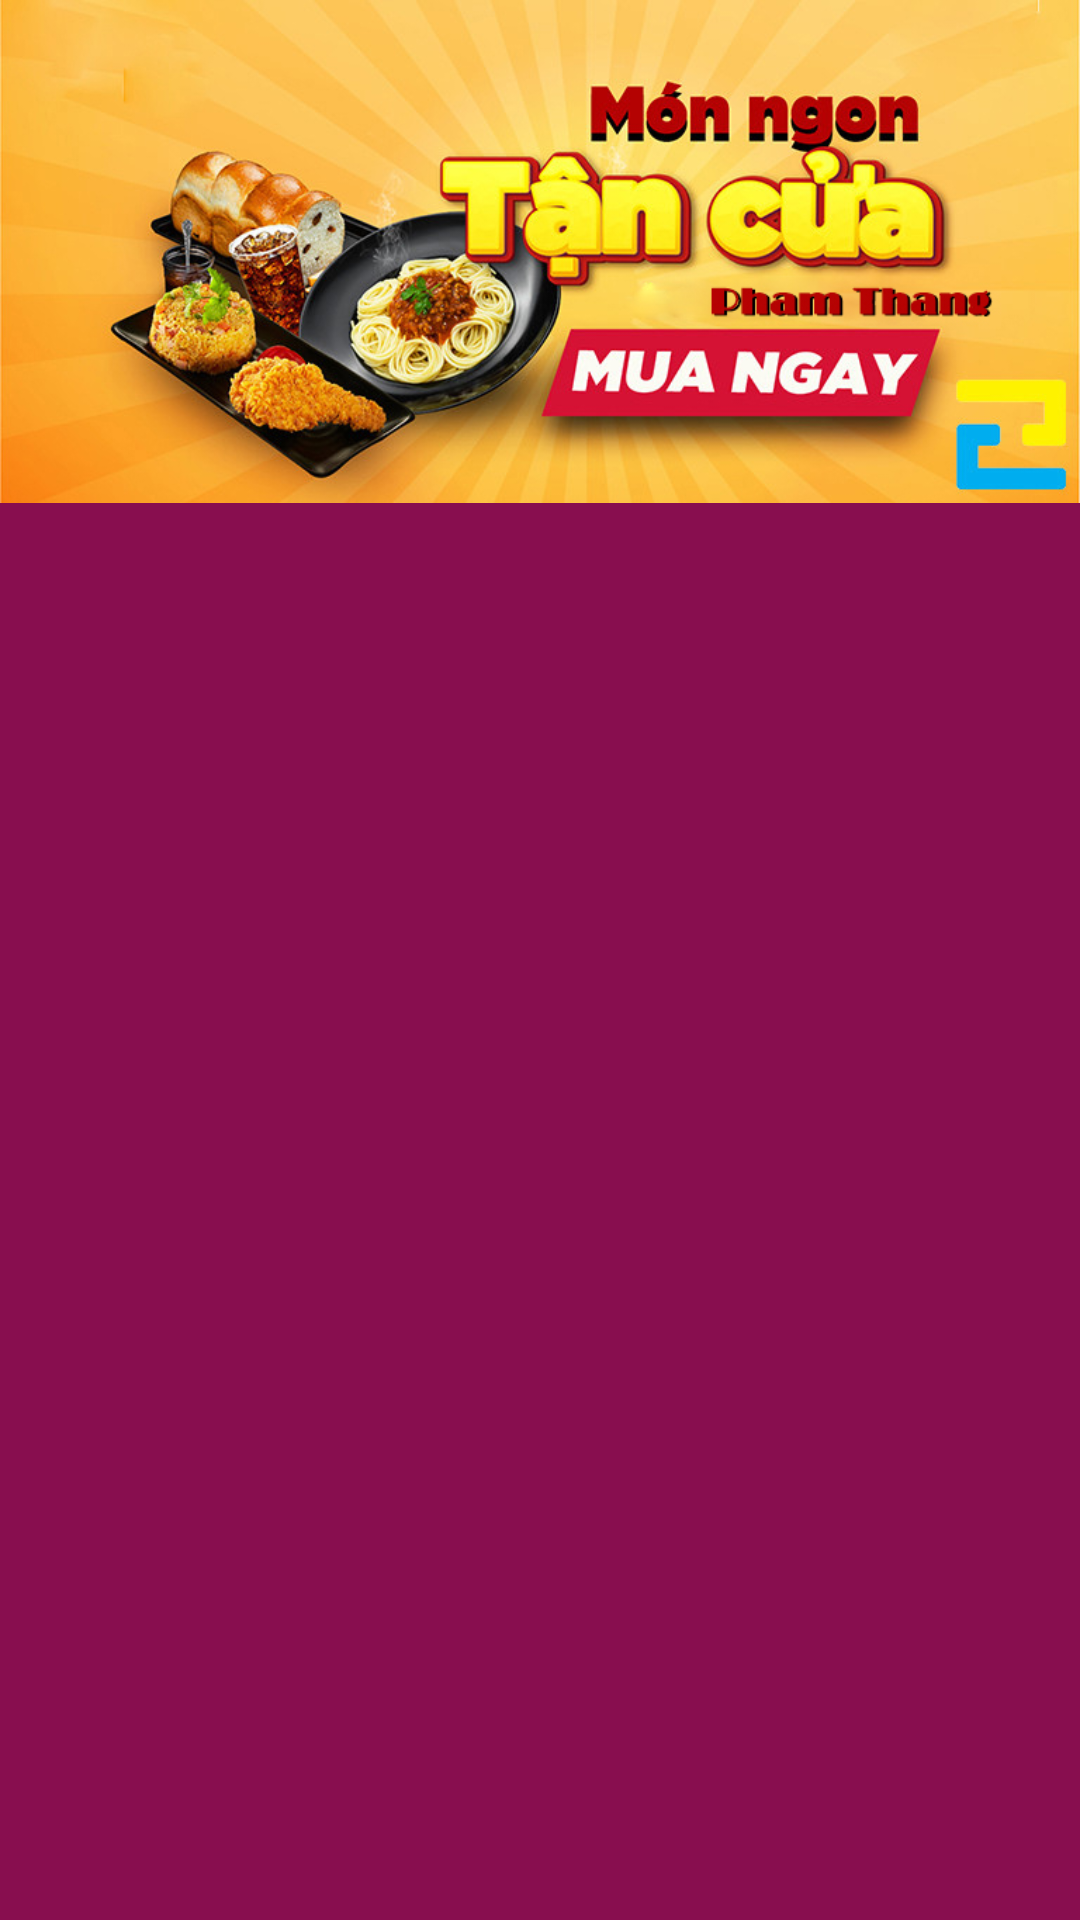

Android layout source for this screen:
<!-- AndroidManifest.xml: application theme Theme.NavigationBar_custom -->
<!-- res/layout/fragment_home.xml -->
<?xml version="1.0" encoding="utf-8"?>
<LinearLayout xmlns:android="http://schemas.android.com/apk/res/android"
    xmlns:tools="http://schemas.android.com/tools"
    android:layout_width="match_parent"
    android:layout_height="match_parent"
    xmlns:app="http://schemas.android.com/apk/res-auto"
    android:orientation="vertical"
    android:background="#880E4F"

    tools:context=".Fragments.HomeFragment">

    <ImageView
        android:layout_width="match_parent"
        android:layout_height="wrap_content"
        android:scaleType="centerCrop"
        android:adjustViewBounds="true"
        android:src="@drawable/banner_food"
        />

    <androidx.recyclerview.widget.RecyclerView
        android:layout_marginTop="1dp"
        android:id="@+id/recycleViewListFoods"
        android:layout_weight="1"
        android:layout_width="match_parent"
        android:layout_height="wrap_content" />


</LinearLayout>
<!-- resources referenced by this layout -->
<resources>
  <!-- drawable banner_food: jpg bitmap (drawable, 194842 bytes) -->
  <style name="Theme.NavigationBar_custom" parent="Theme.MaterialComponents.DayNight.NoActionBar">
          
          <item name="colorPrimary">@color/purple_500</item>
          <item name="colorPrimaryVariant">@color/purple_700</item>
          <item name="colorOnPrimary">@color/white</item>
          
          <item name="colorSecondary">@color/teal_200</item>
          <item name="colorSecondaryVariant">@color/teal_700</item>
          <item name="colorOnSecondary">@color/black</item>
          
          <item name="android:statusBarColor">?attr/colorPrimaryVariant</item>
          
      </style>
  <color name="purple_500">#FF6200EE</color>
  <color name="purple_700">#FF3700B3</color>
  <color name="white">#FFFFFFFF</color>
  <color name="teal_200">#FF03DAC5</color>
  <color name="teal_700">#FF018786</color>
  <color name="black">#FF000000</color>
</resources>
